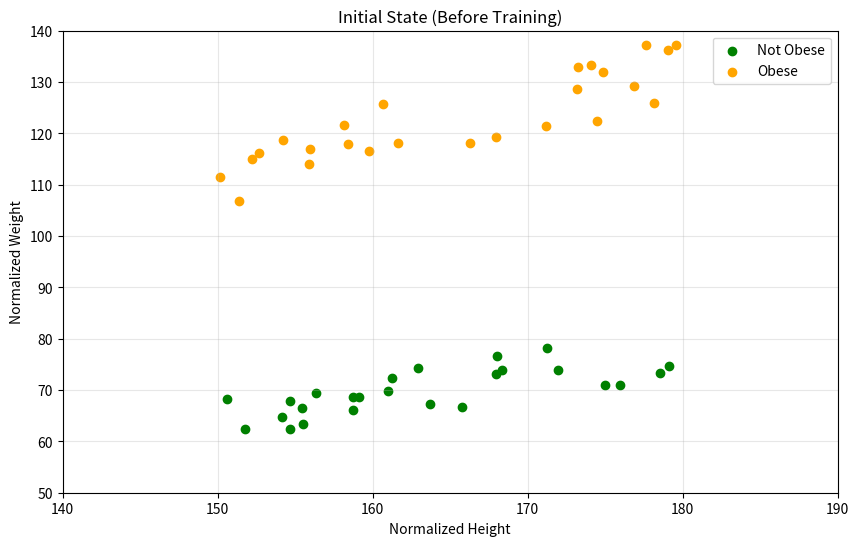
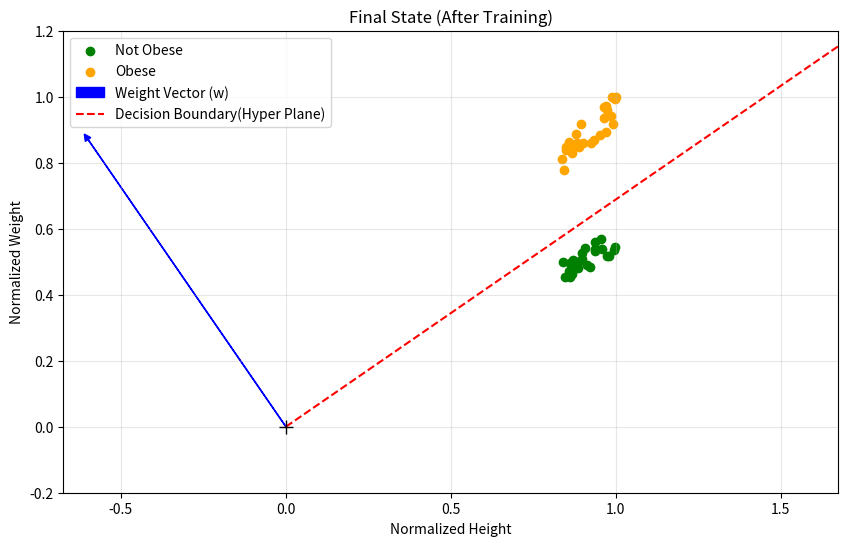

Write the Python code that produced these figures, in order.
import numpy as np
import matplotlib.pyplot as plt
import pandas as pd

# Set random seed for reproducibility
np.random.seed(42)

# Generate data
n_samples = 25
height_non_obese = 150 + np.random.rand(n_samples) * 30
weight_non_obese = height_non_obese * 0.4 + np.random.rand(n_samples) * 10
category_non_obese = np.ones(n_samples) * -1  # -1 for non-obese

height_obese = 150 + np.random.rand(n_samples) * 30
weight_obese = height_obese * 0.7 + np.random.rand(n_samples) * 15
category_obese = np.ones(n_samples)  # 1 for obese

# Combine the data
X = np.column_stack([
    np.concatenate([height_non_obese, height_obese]),
    np.concatenate([weight_non_obese, weight_obese])
])
y = np.concatenate([category_non_obese, category_obese])

# Step 1: Normalize the data
max_values = np.max(X, axis=0)
X_normalized = X / max_values

# Initialize weight vector
w = np.zeros(2)
max_iterations = 1000
updates = 0

# Function to plot decision boundary
def plot_decision_boundary(X, y, w, title):
    plt.figure(figsize=(10, 6))
    
    # Plot the data points
    plt.scatter(X[y == -1][:, 0], X[y == -1][:, 1], c='green', label='Not Obese')
    plt.scatter(X[y == 1][:, 0], X[y == 1][:, 1], c='orange', label='Obese')
    
    if not np.all(w == 0):
        # Plot the weight vector w
        plt.arrow(0, 0, w[0], w[1], 
                 head_width=0.02, head_length=0.02, 
                 fc='blue', ec='blue', 
                 label='Weight Vector (w)')
        
        # Calculate the midpoint between the two classes
        midpoint = np.mean(X, axis=0)
        
        # Calculate perpendicular slope
        slope = -w[0]/w[1]
    
        x_points = np.linspace(0, 2, 10)
        y_points = slope * x_points
        
        plt.plot(x_points,y_points, 'r--', label='Decision Boundary(Hyper Plane)')
    
    plt.xlabel('Normalized Height')
    plt.ylabel('Normalized Weight')
    plt.title(title)
    plt.legend()
    plt.grid(True, alpha=0.3)
    
    # Set proper axis limits to show data points clearly
    if title.startswith('Initial'):
        plt.xlim(140, 190)  # Adjust based on your actual height range
        plt.ylim(50, 140)   # Adjust based on your actual weight range
    else:
        # For other plots, keep the normalized scale
        plt.axis('equal')
        plt.xlim(-0.2, 1.2)
        plt.ylim(-0.2, 1.2)
    
    # Add the origin
    plt.plot(0, 0, 'k+', markersize=10)
    
    plt.show()

# Initial plot
plot_decision_boundary(X, y, w, 'Initial State (Before Training)')

# Perceptron Training
for iteration in range(max_iterations):
    misclassified = 0

    for i in range(len(X_normalized)):
        # Step 2: Calculate y*w^T*x
        activation = y[i] * np.dot(w, X_normalized[i])

        # Step 3: Update weights if misclassified
        if activation <= 0:
            w +=  y[i] * X_normalized[i]
            misclassified += 1
            updates += 1

    # Step 4: Check if most points are correctly classified
    if misclassified == 0:
        print(f"Converged after {iteration + 1} iterations with {updates} weight updates")
        break

    if iteration == max_iterations - 1:
        print(f"Maximum iterations ({max_iterations}) reached")

# Final plot
plot_decision_boundary(X_normalized, y, w, 'Final State (After Training)')

# Print final weights
print("\nFinal normalized weights:", w)

# Calculate accuracy
predictions = np.sign(np.dot(X_normalized, w))
accuracy = np.mean(predictions == y) * 100
print(f"\nFinal accuracy: {accuracy:.2f}%")
